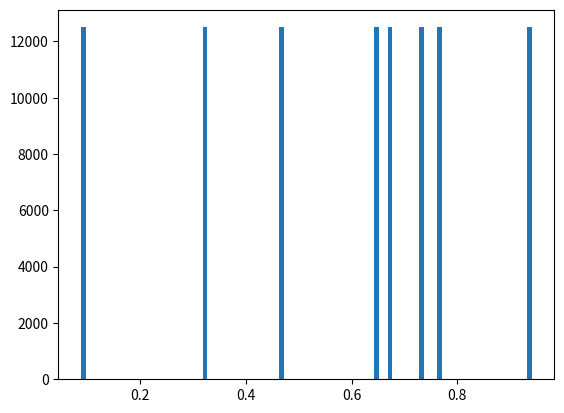

The script that saved this image:
"""
Ejercicio 1
"""
import numpy as np
import matplotlib.pyplot as mp
import random
import math


class GCL():

    def __init__(self, current = 0):
        self.current = current

    def random(self, seed):
        self.current = round(((1013904223 * seed) + 1664525) % (2 ^ 32))
        return self.current / (2^32)

    def next(self):
        number = self.random(self.current)
        return number

seed = 97198
generator = GCL(seed)
total_samples = 100000
numbers = []
for i in range(0, total_samples):
	numbers.append(generator.next())
    #print(generator.next())

mp.hist(numbers,100)
mp.savefig("1-hist.png")
